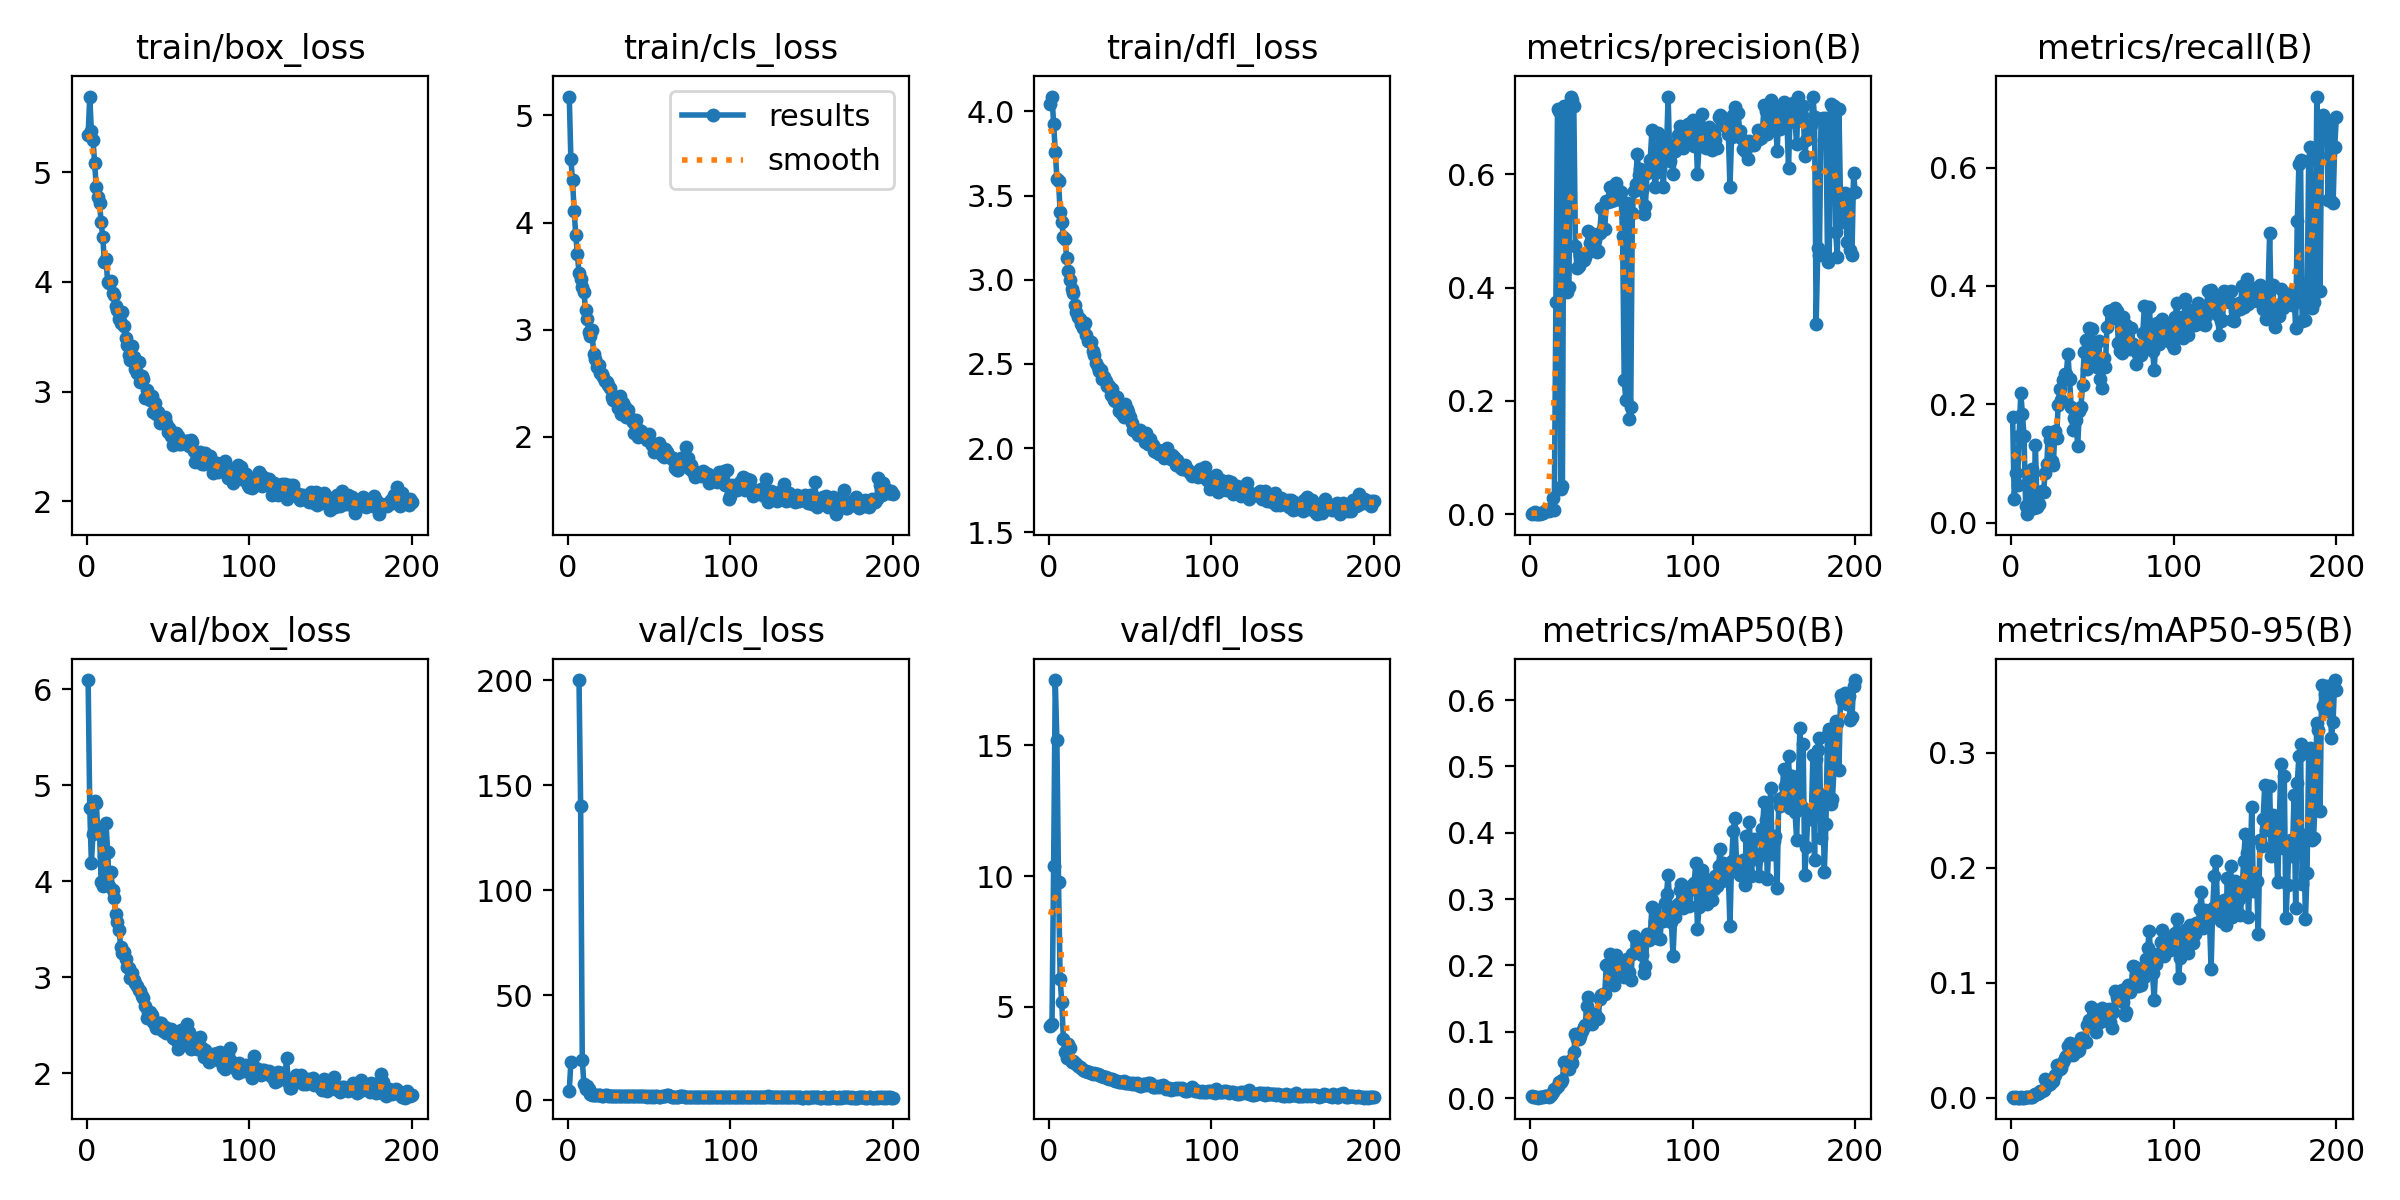

The data file committed next to this chart (first rows):
epoch, train/box_loss, train/cls_loss, train/dfl_loss, metrics/precision(B), metrics/recall(B), metrics/mAP50(B), metrics/mAP50-95(B), val/box_loss, val/cls_loss, val/dfl_loss, lr/pg0, lr/pg1, lr/pg2
1, 5.338, 5.176, 4.045, 0.00046, 0.1778, 0.0035, 0.00073, 6.096, 4.394, 4.271, 0.0004716, 0.0004716, 0.0004716
2, 5.688, 4.591, 4.088, 0.00289, 0.04001, 0.00121, 0.00032, 4.76, 18.2, 4.358, 0.0009432, 0.0009432, 0.0009432
3, 5.373, 4.396, 3.925, 0.00386, 0.08436, 0.00199, 0.00057, 4.194, inf, 10.39, 0.00141, 0.00141, 0.00141
4, 5.295, 4.111, 3.76, 0.00148, 0.06346, 0.00086, 0.00027, 4.492, inf, 17.5, 0.001408, 0.001408, 0.001408
5, 5.086, 3.88, 3.6, 0.00091, 0.1472, 0.00057, 0.00018, 4.832, inf, 15.2, 0.001401, 0.001401, 0.001401
6, 4.868, 3.707, 3.583, 0.00156, 0.2185, 0.00119, 0.00035, 4.812, inf, 9.793, 0.001394, 0.001394, 0.001394
7, 4.777, 3.528, 3.405, 0.00209, 0.1845, 0.00136, 0.00033, 4.519, 200.1, 6.082, 0.001387, 0.001387, 0.001387
8, 4.718, 3.471, 3.344, 0.0024, 0.147, 0.0015, 0.00033, 4.513, 140, 5.172, 0.00138, 0.00138, 0.00138
9, 4.543, 3.396, 3.254, 0.00564, 0.02831, 0.0028, 0.00059, 3.99, 19.09, 3.77, 0.001372, 0.001372, 0.001372
10, 4.406, 3.355, 3.24, 0.00813, 0.01441, 0.00309, 0.0007, 3.954, 7.811, 3.281, 0.001365, 0.001365, 0.001365
11, 4.182, 3.179, 3.131, 0.00723, 0.05794, 0.00275, 0.00069, 4.264, 5.29, 3.046, 0.001358, 0.001358, 0.001358
12, 4.206, 3.099, 3.055, 0.00599, 0.07341, 0.00207, 0.0005, 4.602, 6.704, 3.59, 0.001351, 0.001351, 0.001351
13, 3.999, 2.978, 2.997, 0.01104, 0.09028, 0.00449, 0.00106, 4.307, 5.191, 3.447, 0.001344, 0.001344, 0.001344
14, 3.993, 2.944, 2.945, 0.02814, 0.02515, 0.00893, 0.0021, 3.947, 2.689, 2.879, 0.001337, 0.001337, 0.001337
15, 4.003, 2.993, 2.924, 0.00795, 0.1311, 0.01377, 0.00341, 4.098, 2.656, 2.929, 0.00133, 0.00133, 0.00133
16, 3.898, 2.768, 2.847, 0.3751, 0.02729, 0.0145, 0.00317, 3.911, 2.507, 2.856, 0.001323, 0.001323, 0.001323
17, 3.878, 2.728, 2.811, 0.7154, 0.03128, 0.01825, 0.00432, 3.826, 2.425, 2.806, 0.001316, 0.001316, 0.001316
18, 3.781, 2.648, 2.781, 0.711, 0.04974, 0.02414, 0.00581, 3.659, 2.373, 2.732, 0.001309, 0.001309, 0.001309
19, 3.739, 2.665, 2.765, 0.04507, 0.05274, 0.02406, 0.006, 3.578, 2.344, 2.709, 0.001302, 0.001302, 0.001302
20, 3.664, 2.596, 2.739, 0.05053, 0.05121, 0.0274, 0.00709, 3.497, 2.334, 2.672, 0.001295, 0.001295, 0.001295
21, 3.626, 2.583, 2.715, 0.7196, 0.08402, 0.055, 0.01613, 3.321, 2.195, 2.582, 0.001288, 0.001288, 0.001288
22, 3.728, 2.562, 2.744, 0.7199, 0.09966, 0.0521, 0.01438, 3.254, 2.15, 2.562, 0.00128, 0.00128, 0.00128
23, 3.594, 2.517, 2.674, 0.3926, 0.1532, 0.04411, 0.01139, 3.262, 2.321, 2.556, 0.001273, 0.001273, 0.001273
24, 3.484, 2.514, 2.637, 0.4009, 0.1393, 0.04451, 0.01185, 3.19, 2.271, 2.523, 0.001266, 0.001266, 0.001266
25, 3.424, 2.484, 2.634, 0.7361, 0.1049, 0.05727, 0.01537, 3.108, 2.138, 2.497, 0.001259, 0.001259, 0.001259
26, 3.33, 2.452, 2.63, 0.7298, 0.0969, 0.05321, 0.01475, 3.099, 2.093, 2.486, 0.001252, 0.001252, 0.001252
27, 3.287, 2.37, 2.578, 0.72, 0.1558, 0.0699, 0.02026, 2.993, 2.022, 2.441, 0.001245, 0.001245, 0.001245
28, 3.418, 2.347, 2.552, 0.4732, 0.1429, 0.09589, 0.02896, 3.043, 2.117, 2.463, 0.001238, 0.001238, 0.001238
29, 3.311, 2.369, 2.506, 0.4338, 0.1986, 0.08842, 0.0276, 2.968, 2.084, 2.427, 0.001231, 0.001231, 0.001231
30, 3.202, 2.363, 2.483, 0.4376, 0.2266, 0.08852, 0.02502, 2.941, 2.081, 2.423, 0.001224, 0.001224, 0.001224
31, 3.167, 2.266, 2.46, 0.4571, 0.2071, 0.09293, 0.02557, 2.909, 2, 2.393, 0.001217, 0.001217, 0.001217
32, 3.269, 2.378, 2.465, 0.4518, 0.2413, 0.1006, 0.03155, 2.873, 2.03, 2.361, 0.00121, 0.00121, 0.00121
33, 3.083, 2.213, 2.412, 0.4479, 0.2509, 0.1077, 0.03494, 2.854, 2.044, 2.353, 0.001203, 0.001203, 0.001203
34, 3.141, 2.311, 2.42, 0.4542, 0.2515, 0.1106, 0.03628, 2.803, 2.037, 2.328, 0.001196, 0.001196, 0.001196
35, 3.11, 2.28, 2.4, 0.4601, 0.2848, 0.1385, 0.04504, 2.78, 2.132, 2.333, 0.001189, 0.001189, 0.001189
36, 2.944, 2.183, 2.369, 0.5004, 0.2423, 0.1525, 0.04766, 2.704, 1.95, 2.291, 0.001181, 0.001181, 0.001181
37, 3.014, 2.247, 2.367, 0.4778, 0.1952, 0.1278, 0.04386, 2.571, 1.761, 2.234, 0.001174, 0.001174, 0.001174
38, 2.959, 2.182, 2.319, 0.4754, 0.1575, 0.1118, 0.03747, 2.634, 1.831, 2.257, 0.001167, 0.001167, 0.001167
39, 2.921, 2.162, 2.351, 0.4948, 0.1765, 0.1266, 0.04003, 2.643, 1.837, 2.235, 0.00116, 0.00116, 0.00116
40, 2.957, 2.14, 2.287, 0.4838, 0.1728, 0.126, 0.04137, 2.611, 1.818, 2.222, 0.001153, 0.001153, 0.001153
41, 2.814, 2.039, 2.28, 0.462, 0.1288, 0.1195, 0.04066, 2.532, 1.78, 2.188, 0.001146, 0.001146, 0.001146
42, 2.892, 2.155, 2.306, 0.4637, 0.1884, 0.1211, 0.04206, 2.515, 1.768, 2.164, 0.001139, 0.001139, 0.001139
43, 2.797, 1.994, 2.222, 0.4968, 0.1962, 0.1489, 0.05244, 2.476, 1.771, 2.143, 0.001132, 0.001132, 0.001132
44, 2.813, 2.06, 2.236, 0.5403, 0.2331, 0.1558, 0.05235, 2.522, 1.81, 2.139, 0.001125, 0.001125, 0.001125
45, 2.713, 2.055, 2.203, 0.5034, 0.2886, 0.1575, 0.04984, 2.525, 1.987, 2.139, 0.001118, 0.001118, 0.001118
46, 2.769, 2.022, 2.183, 0.5023, 0.3088, 0.1568, 0.049, 2.528, 1.992, 2.156, 0.001111, 0.001111, 0.001111
47, 2.761, 2.014, 2.261, 0.5528, 0.26, 0.201, 0.06351, 2.436, 1.796, 2.103, 0.001104, 0.001104, 0.001104
48, 2.77, 1.985, 2.23, 0.5506, 0.3287, 0.2022, 0.06803, 2.481, 1.844, 2.106, 0.001097, 0.001097, 0.001097
49, 2.71, 1.968, 2.213, 0.5778, 0.2738, 0.2179, 0.07879, 2.419, 1.718, 2.084, 0.001089, 0.001089, 0.001089
50, 2.63, 2.027, 2.187, 0.5523, 0.3271, 0.1788, 0.06232, 2.463, 1.827, 2.089, 0.001082, 0.001082, 0.001082
51, 2.666, 1.938, 2.147, 0.564, 0.2766, 0.1795, 0.06249, 2.429, 1.704, 2.063, 0.001075, 0.001075, 0.001075
52, 2.596, 1.921, 2.111, 0.5543, 0.2757, 0.1702, 0.0576, 2.461, 1.792, 2.093, 0.001068, 0.001068, 0.001068
53, 2.512, 1.856, 2.103, 0.5839, 0.263, 0.2161, 0.0762, 2.369, 1.674, 2.054, 0.001061, 0.001061, 0.001061
54, 2.591, 1.879, 2.109, 0.5717, 0.3071, 0.2052, 0.07238, 2.401, 1.75, 2.081, 0.001054, 0.001054, 0.001054
55, 2.625, 1.918, 2.077, 0.5557, 0.2425, 0.1899, 0.06584, 2.349, 1.757, 2.032, 0.001047, 0.001047, 0.001047
56, 2.596, 1.943, 2.105, 0.5691, 0.2269, 0.2036, 0.07786, 2.25, 1.632, 1.978, 0.00104, 0.00104, 0.00104
57, 2.523, 1.911, 2.083, 0.4914, 0.2788, 0.2029, 0.07434, 2.305, 1.639, 1.991, 0.001033, 0.001033, 0.001033
58, 2.524, 1.833, 2.068, 0.2365, 0.263, 0.1831, 0.06789, 2.455, 1.841, 2.067, 0.001026, 0.001026, 0.001026
59, 2.545, 1.812, 2.037, 0.2015, 0.3303, 0.1928, 0.07106, 2.405, 1.905, 2.037, 0.001019, 0.001019, 0.001019
60, 2.536, 1.889, 2.088, 0.5491, 0.3582, 0.2091, 0.07732, 2.372, 1.868, 2.015, 0.001012, 0.001012, 0.001012
... 140 more rows
